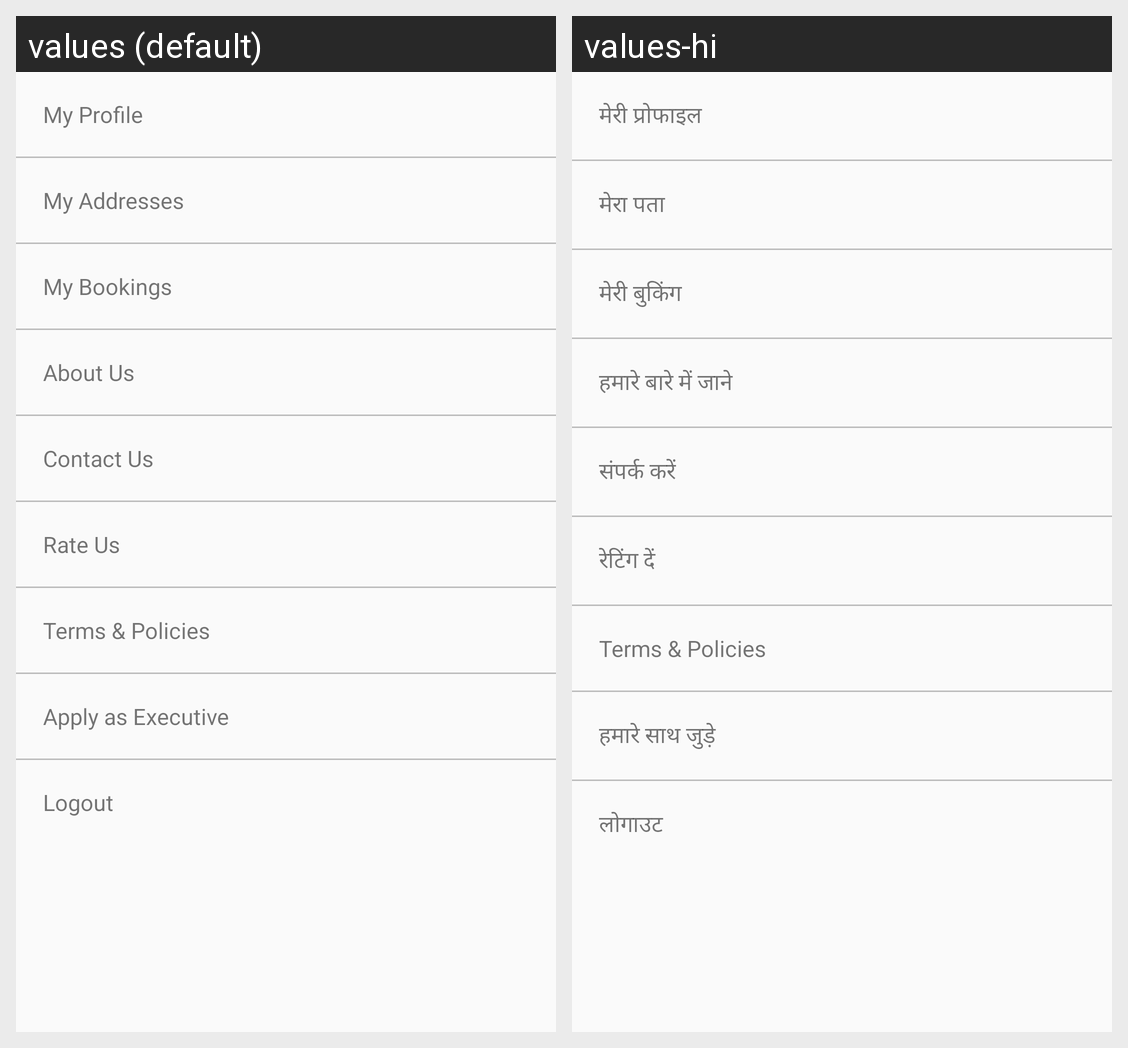

Locale-by-locale string values for the Android screen shown in this grid:
Android screen res/layout/fragment_profile.xml rendered under 2 locales, left to right: values (default), values-hi. Device: Nexus 5 (rendered at 1080×1920; each locale shown at half size, 540×960, under a caption strip naming it); theme AppTheme.
Strings drawn on this screen, with the default value and each locale's value (text and hints the layout hard-codes, and strings that could not be matched under every locale, appear in the picture but are not listed):

my_profile
  values: My Profile
  values-hi: मेरी प्रोफाइल

my_addresses
  values: My Addresses
  values-hi: मेरा पता

my_bookings
  values: My Bookings
  values-hi: मेरी बुकिंग

about_us
  values: About Us
  values-hi: हमारे बारे में जाने

contact_us
  values: Contact Us
  values-hi: संपर्क करें

rate_us
  values: Rate Us
  values-hi: रेटिंग दें

terms_and_policies
  values: Terms & Policies
  values-hi: Terms & Policies  [not translated; the default value is used]

join_as_executive
  values: Apply as Executive
  values-hi: हमारे साथ जुड़े

label_logout
  values: Logout
  values-hi: लोगाउट
